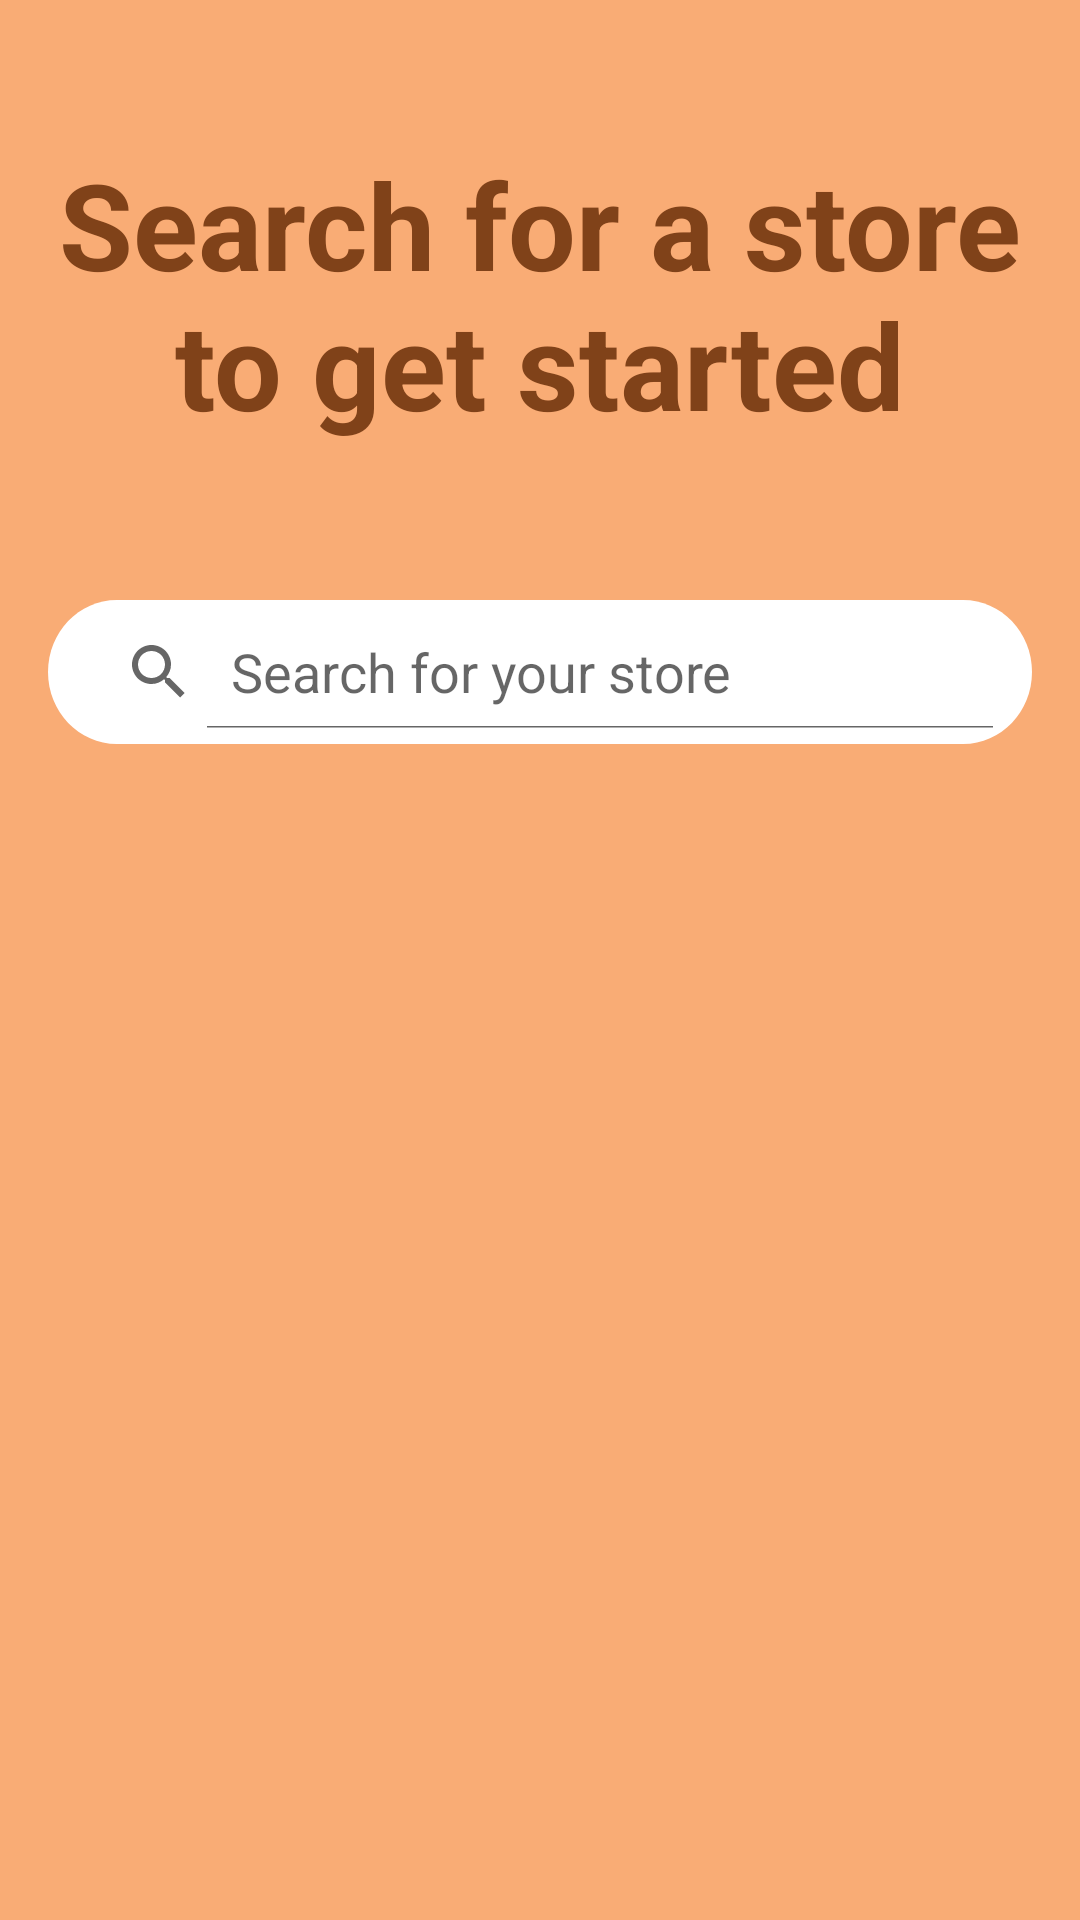

This screen was rendered from an Android layout file. Write that file and the resources it references.
<!-- AndroidManifest.xml: application theme Theme.Hapax -->
<!-- res/layout/fragment_stores.xml -->
<?xml version="1.0" encoding="utf-8"?>
<androidx.constraintlayout.widget.ConstraintLayout xmlns:android="http://schemas.android.com/apk/res/android"
    xmlns:app="http://schemas.android.com/apk/res-auto"
    xmlns:tools="http://schemas.android.com/tools"
    android:layout_width="match_parent"
    android:layout_height="match_parent"
    android:background="@color/bg_orange"
    tools:context=".FragmentStores">

    <TextView
        android:id="@+id/textView"
        android:layout_width="wrap_content"
        android:layout_height="wrap_content"
        android:layout_gravity="center"
        android:layout_marginBottom="52dp"
        android:shadowColor="#9A2B08"
        android:text="@string/search_title"
        android:textAlignment="center"
        android:textColor="@color/brown"
        android:textColorHighlight="#FF5722"
        android:textColorLink="#FF9800"
        android:textSize="40sp"
        android:textStyle="bold"
        app:layout_constraintBottom_toTopOf="@id/searchView"
        app:layout_constraintEnd_toEndOf="parent"
        app:layout_constraintStart_toStartOf="parent"
        app:layout_constraintTop_toTopOf="parent"
        app:layout_constraintVertical_bias="1.0" />

    <androidx.recyclerview.widget.RecyclerView
        android:id="@+id/rvStores"
        android:layout_width="match_parent"
        android:layout_height="0dp"
        android:layout_marginHorizontal="16dp"
        android:layout_marginTop="224dp"
        android:background="@color/white"
        android:paddingTop="0dp"
        app:layout_constraintEnd_toEndOf="parent"
        app:layout_constraintStart_toStartOf="parent"
        app:layout_constraintTop_toTopOf="parent" />

    <SearchView
        android:id="@+id/searchView"
        android:layout_width="0dp"
        android:layout_height="wrap_content"
        android:layout_centerHorizontal="true"
        android:layout_gravity="center"
        android:layout_marginStart="16dp"
        android:layout_marginTop="200dp"
        android:layout_marginEnd="16dp"
        android:background="@drawable/search_bg"
        android:iconifiedByDefault="false"
        android:padding="5dp"
        android:queryHint="@string/search_store_hint"
        app:layout_constraintEnd_toEndOf="parent"
        app:layout_constraintHorizontal_bias="0.0"
        app:layout_constraintStart_toStartOf="parent"
        app:layout_constraintTop_toTopOf="parent"></SearchView>

</androidx.constraintlayout.widget.ConstraintLayout>
<!-- resources referenced by this layout -->
<resources>
  <color name="bg_orange">#F9AC75</color>
  <color name="brown">#804219</color>
  <color name="white">#FFFFFFFF</color>
  <!-- drawable search_bg (drawable) -->
  <vector xmlns:android="http://schemas.android.com/apk/res/android"
      android:width="343dp"
      android:height="48dp"
      android:viewportWidth="343"
      android:viewportHeight="48">
  
      <group>
  
          <clip-path
              android:pathData="M24 0H319C332.255 0 343 10.7452 343 24C343 37.2548 332.255 48 319 48H24C10.7452 48 0 37.2548 0 24C0 10.7452 10.7452 0 24 0Z"
              />
  
          <path
              android:pathData="M0 0V48H343V0"
              android:fillColor="#FFFFFF"
              />
  
  
  
      </group>
  
  </vector>
  <string name="search_store_hint">Search for your store</string>
  <string name="search_title">Search for a store to get started</string>
  <style name="Theme.Hapax" parent="Theme.MaterialComponents.DayNight.NoActionBar">
          
          <item name="colorPrimary">@color/brown</item>
          <item name="colorPrimaryVariant">@color/brown</item>
          <item name="colorOnPrimary">@color/white</item>
          
          <item name="colorSecondary">@color/teal_200</item>
          <item name="colorSecondaryVariant">@color/teal_700</item>
          <item name="colorOnSecondary">@color/white</item>
          
          <item name="android:statusBarColor" tools:targetApi="l">?attr/colorPrimaryVariant</item>
          
  
          <item name="windowActionBar">false</item>
          <item name="windowNoTitle">true</item>
      </style>
  <color name="teal_200">#FF03DAC5</color>
  <color name="teal_700">#FF018786</color>
</resources>
